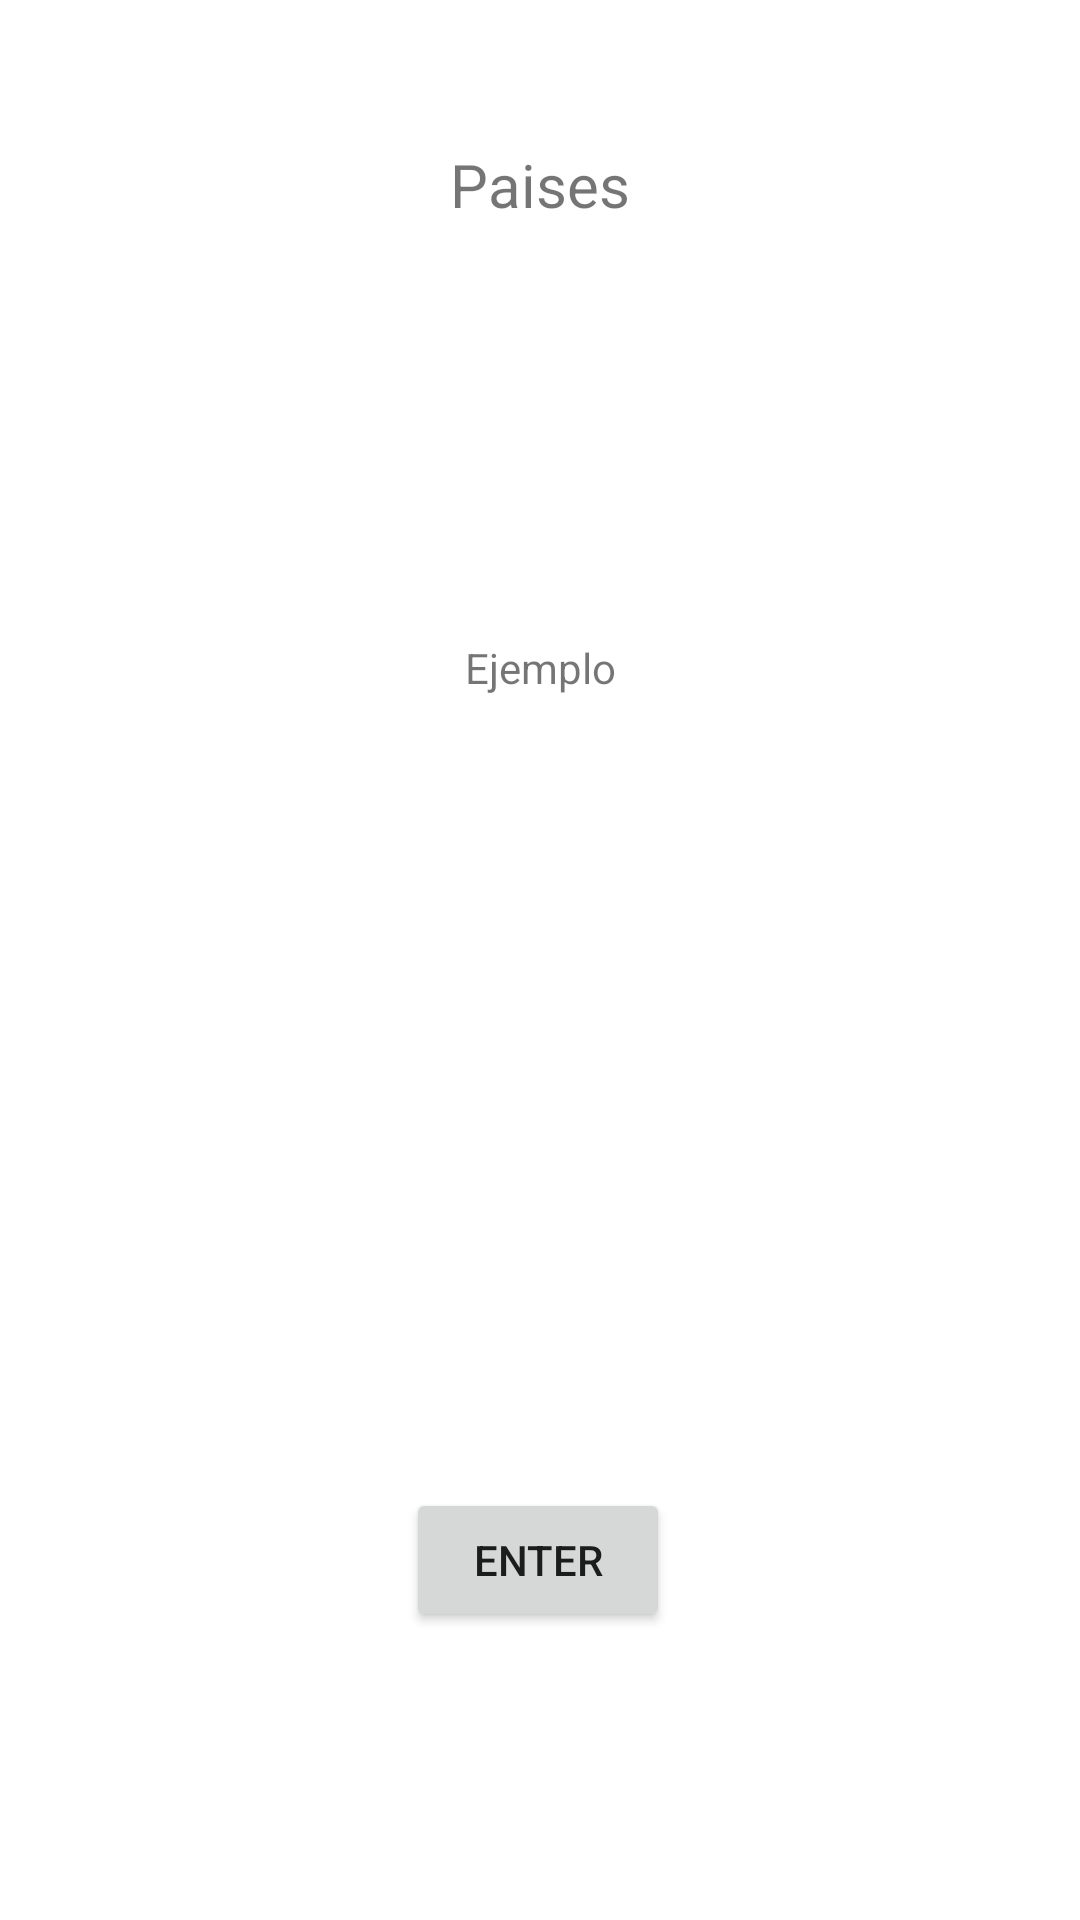

This screen was rendered from an Android layout file. Write that file and the resources it references.
<!-- AndroidManifest.xml: application theme Theme.PMM_30POOEnumClass_SerranoCanoRuben_AS -->
<!-- res/layout/activity_problema3_propuesto1.xml -->
<?xml version="1.0" encoding="utf-8"?>
<androidx.constraintlayout.widget.ConstraintLayout xmlns:android="http://schemas.android.com/apk/res/android"
    xmlns:app="http://schemas.android.com/apk/res-auto"
    xmlns:tools="http://schemas.android.com/tools"
    android:layout_width="match_parent"
    android:layout_height="match_parent"
    tools:context=".Problema3Propuesto1">

    <TextView
        android:id="@+id/tvTitle30"
        android:layout_width="wrap_content"
        android:layout_height="wrap_content"
        android:layout_marginTop="48dp"
        android:text="Paises"
        android:textSize="20sp"
        app:layout_constraintEnd_toEndOf="parent"
        app:layout_constraintHorizontal_bias="0.5"
        app:layout_constraintStart_toStartOf="parent"
        app:layout_constraintTop_toTopOf="parent" />

    <Button
        android:id="@+id/btnEnter30"
        android:layout_width="wrap_content"
        android:layout_height="wrap_content"
        android:layout_marginBottom="96dp"
        android:text="Enter"
        app:layout_constraintBottom_toBottomOf="parent"
        app:layout_constraintEnd_toEndOf="parent"
        app:layout_constraintHorizontal_bias="0.498"
        app:layout_constraintStart_toStartOf="parent" />

    <TextView
        android:id="@+id/tvResult30"
        android:layout_width="wrap_content"
        android:layout_height="wrap_content"
        android:layout_marginTop="138dp"
        android:text="Ejemplo"
        app:layout_constraintEnd_toEndOf="parent"
        app:layout_constraintHorizontal_bias="0.5"
        app:layout_constraintStart_toStartOf="parent"
        app:layout_constraintTop_toBottomOf="@+id/tvTitle30" />
</androidx.constraintlayout.widget.ConstraintLayout>
<!-- resources referenced by this layout -->
<resources>
  <style name="Theme.PMM_30POOEnumClass_SerranoCanoRuben_AS" parent="Theme.MaterialComponents.DayNight.DarkActionBar">
          
          <item name="colorPrimary">@color/purple_500</item>
          <item name="colorPrimaryVariant">@color/purple_700</item>
          <item name="colorOnPrimary">@color/white</item>
          
          <item name="colorSecondary">@color/teal_200</item>
          <item name="colorSecondaryVariant">@color/teal_700</item>
          <item name="colorOnSecondary">@color/black</item>
          
          <item name="android:statusBarColor" tools:targetApi="l">?attr/colorPrimaryVariant</item>
          
      </style>
  <!-- not gathered from this repository: default colours our renderer supplied (Android Studio template values) -->
  <color name="purple_500">#FF6200EE</color>
  <color name="purple_700">#FF3700B3</color>
  <color name="teal_200">#FF03DAC5</color>
  <color name="teal_700">#FF018786</color>
  <color name="black">#FF000000</color>
  <color name="white">#FFFFFFFF</color>
</resources>
